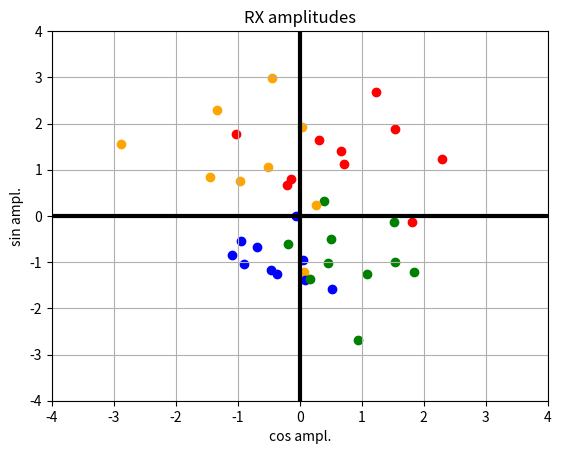

Reproduce this figure in Python.
import numpy as np
import matplotlib.pyplot as plt
pi = np.pi

# PARAMETERS
TIME_VECTOR_SIZE = 60

AMPL_VECTOR_SIN = (1,-1,1,-1)
AMPL_VECTOR_COS = (1,1,-1,-1)

# CALCULATION
t = np.linspace(0, 2*pi,TIME_VECTOR_SIZE, endpoint=False)

carrier_sin = ref_sin = np.sin(t) 
carrier_cos = ref_cos = np.cos(t) 

errors_sin = []
errors_cos = []

NOISE_DEVIATION=6
TRANSMISSION_NR=10

amplitudes_sin = list()
amplitudes_cos = list()

j=0;
for i in range(TRANSMISSION_NR):
    for ampl_sin, ampl_cos in zip(AMPL_VECTOR_SIN, AMPL_VECTOR_COS):
        
        # modulation
        Tx = (ampl_sin*carrier_sin) + (ampl_cos*carrier_cos)     
        
        # real channel
        Rx = Tx + np.random.normal(0,NOISE_DEVIATION,len(Tx))
            
        # demodulation
        ampl_s = (np.dot(Rx,ref_sin)/TIME_VECTOR_SIZE)*2
        errors_sin.append(ampl_s-ampl_sin)
        amplitudes_sin.append(ampl_s)
        
        ampl_c = (np.dot(Rx,ref_cos)/TIME_VECTOR_SIZE)*2  
        errors_cos.append(ampl_c-ampl_cos)
        amplitudes_cos.append(ampl_c)
        
        plt.scatter(ampl_c,ampl_s,color=('red','green','orange','blue')[j%4])
        j=j+1
        
# amplitudes
amplitudes_sin = np.array(amplitudes_sin) # convert list to numpy 1D array
amplitudes_cos = np.array(amplitudes_cos) # ...
errors_sin = np.array(errors_sin)
errors_cos = np.array(errors_cos)

np.set_printoptions(precision=2)          # set numpy array print precision

# PRESENTATION  

plt.title("RX amplitudes")
plt.xlabel("cos ampl.")
plt.ylabel("sin ampl.")
plt.xlim(-4,4)
plt.ylim(-4,4)
plt.axhline(y=0, lw=3, color='k')
plt.axvline(x=0, lw=3, color='k')

plt.axis()
plt.grid()
plt.show()
